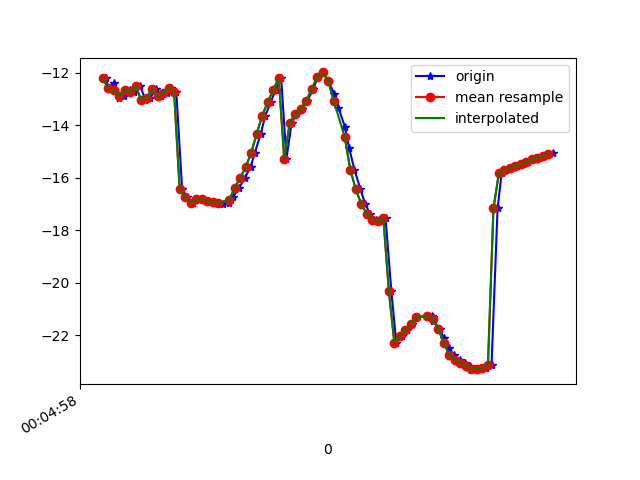

The table this chart was drawn from, first rows:
1617667498852, 363135482241499, -12.188061, 16.931623, -11.544937
1617667498861, 363135501472269, -12.59, 16.85, -11.76
1617667498880, 363135520703039, -12.38, 16.81, -11.33
1617667498898, 363135539933809, -12.96, 17.57, -11.99
1617667498918, 363135559164579, -12.88, 17.44, -11.66
1617667498939, 363135578395349, -12.64, 18.25, -11.4
1617667498956, 363135597626119, -12.74, 18.01, -11.4
1617667498976, 363135616856889, -12.49, 18.01, -10.84
1617667498996, 363135636087659, -13.02, 18.5, -11.79
1617667499014, 363135655318429, -12.95, 18.31, -11.47
1617667499033, 363135674549199, -12.63, 18.68, -10.98
1617667499051, 363135693779969, -12.9, 18.74, -11.41
1617667499073, 363135713010739, -12.76, 18.57, -10.82
1617667499088, 363135732241509, -12.57, 19.39, -10.44
1617667499108, 363135751472279, -12.73, 19.29, -10.61
1617667499129, 363135770703049, -16.43, 17.36, -10.3
1617667499146, 363135789933819, -16.75, 20.28, -9.693
1617667499167, 363135809164589, -16.95, 20.07, -9.846
1617667499184, 363135828395359, -16.82, 19.87, -9.167
1617667499204, 363135847626129, -16.82, 20.85, -8.482
1617667499222, 363135866856899, -16.9, 21, -8.554
1617667499240, 363135886087669, -16.91, 21.19, -8.528
1617667499260, 363135905318439, -16.95, 21.27, -8.472
1617667499279, 363135924549209, -17, 21.18, -8.399
1617667499300, 363135943779979, -16.96, 21.01, -8.372
1617667499315, 363135963010749, -16.72, 20.76, -8.51
1617667499336, 363135982241519, -16.38, 20.16, -8.947
1617667499357, 363136001472289, -16, 19.11, -9.632
1617667499378, 363136020703059, -15.58, 17.9, -10.63
1617667499393, 363136039933829, -15.05, 16.72, -12.06
1617667499415, 363136059164599, -14.32, 15.45, -13.82
1617667499431, 363136078395369, -13.64, 13.6, -15.81
1617667499451, 363136097626139, -13.11, 11.24, -18
1617667499469, 363136116856909, -12.64, 8.858, -20.51
1617667499489, 363136136087679, -12.21, 6.667, -23.41
1617667499508, 363136155318449, -15.27, 5.075, -27.5
1617667499527, 363136174549219, -13.9, 3.008, -29.8
1617667499544, 363136193779989, -13.57, 1.461, -33.19
1617667499565, 363136213010759, -13.36, 0.1879, -36.64
1617667499584, 363136232241529, -13.06, -0.7686, -39.96
1617667499606, 363136251472299, -12.62, -1.563, -43.14
1617667499622, 363136270703069, -12.15, -2.239, -46.16
1617667499642, 363136289933839, -11.98, -2.727, -49.05
1617667499660, 363136309164609, -12.31, -3.127, -51.99
1617667499682, 363136328395379, -12.81, -3.532, -54.62
1617667499697, 363136347626149, -13.33, -4.131, -56.79
1617667499720, 363136366856919, -14.05, -4.789, -58.47
1617667499736, 363136386087689, -14.87, -5.532, -59.67
1617667499755, 363136405318459, -15.69, -6.277, -60.4
1617667499777, 363136424549229, -16.44, -6.918, -60.69
1617667499794, 363136443779999, -17, -7.488, -60.57
1617667499812, 363136463010769, -17.37, -7.849, -60.05
1617667499832, 363136482241539, -17.61, -7.908, -59.14
1617667499850, 363136501472309, -17.65, -7.712, -57.79
1617667499868, 363136520703079, -17.52, -7.293, -56.04
1617667499889, 363136539933849, -20.31, -3.282, -50.26
1617667499907, 363136559164619, -22.28, -5.71, -51.3
1617667499928, 363136578395389, -22.01, -4.535, -48.54
1617667499946, 363136597626159, -21.81, -3.181, -45.57
1617667499965, 363136616856929, -21.57, -1.733, -42.33
1617667499983, 363136636087699, -21.31, -0.09311, -38.85
... 26 more rows
